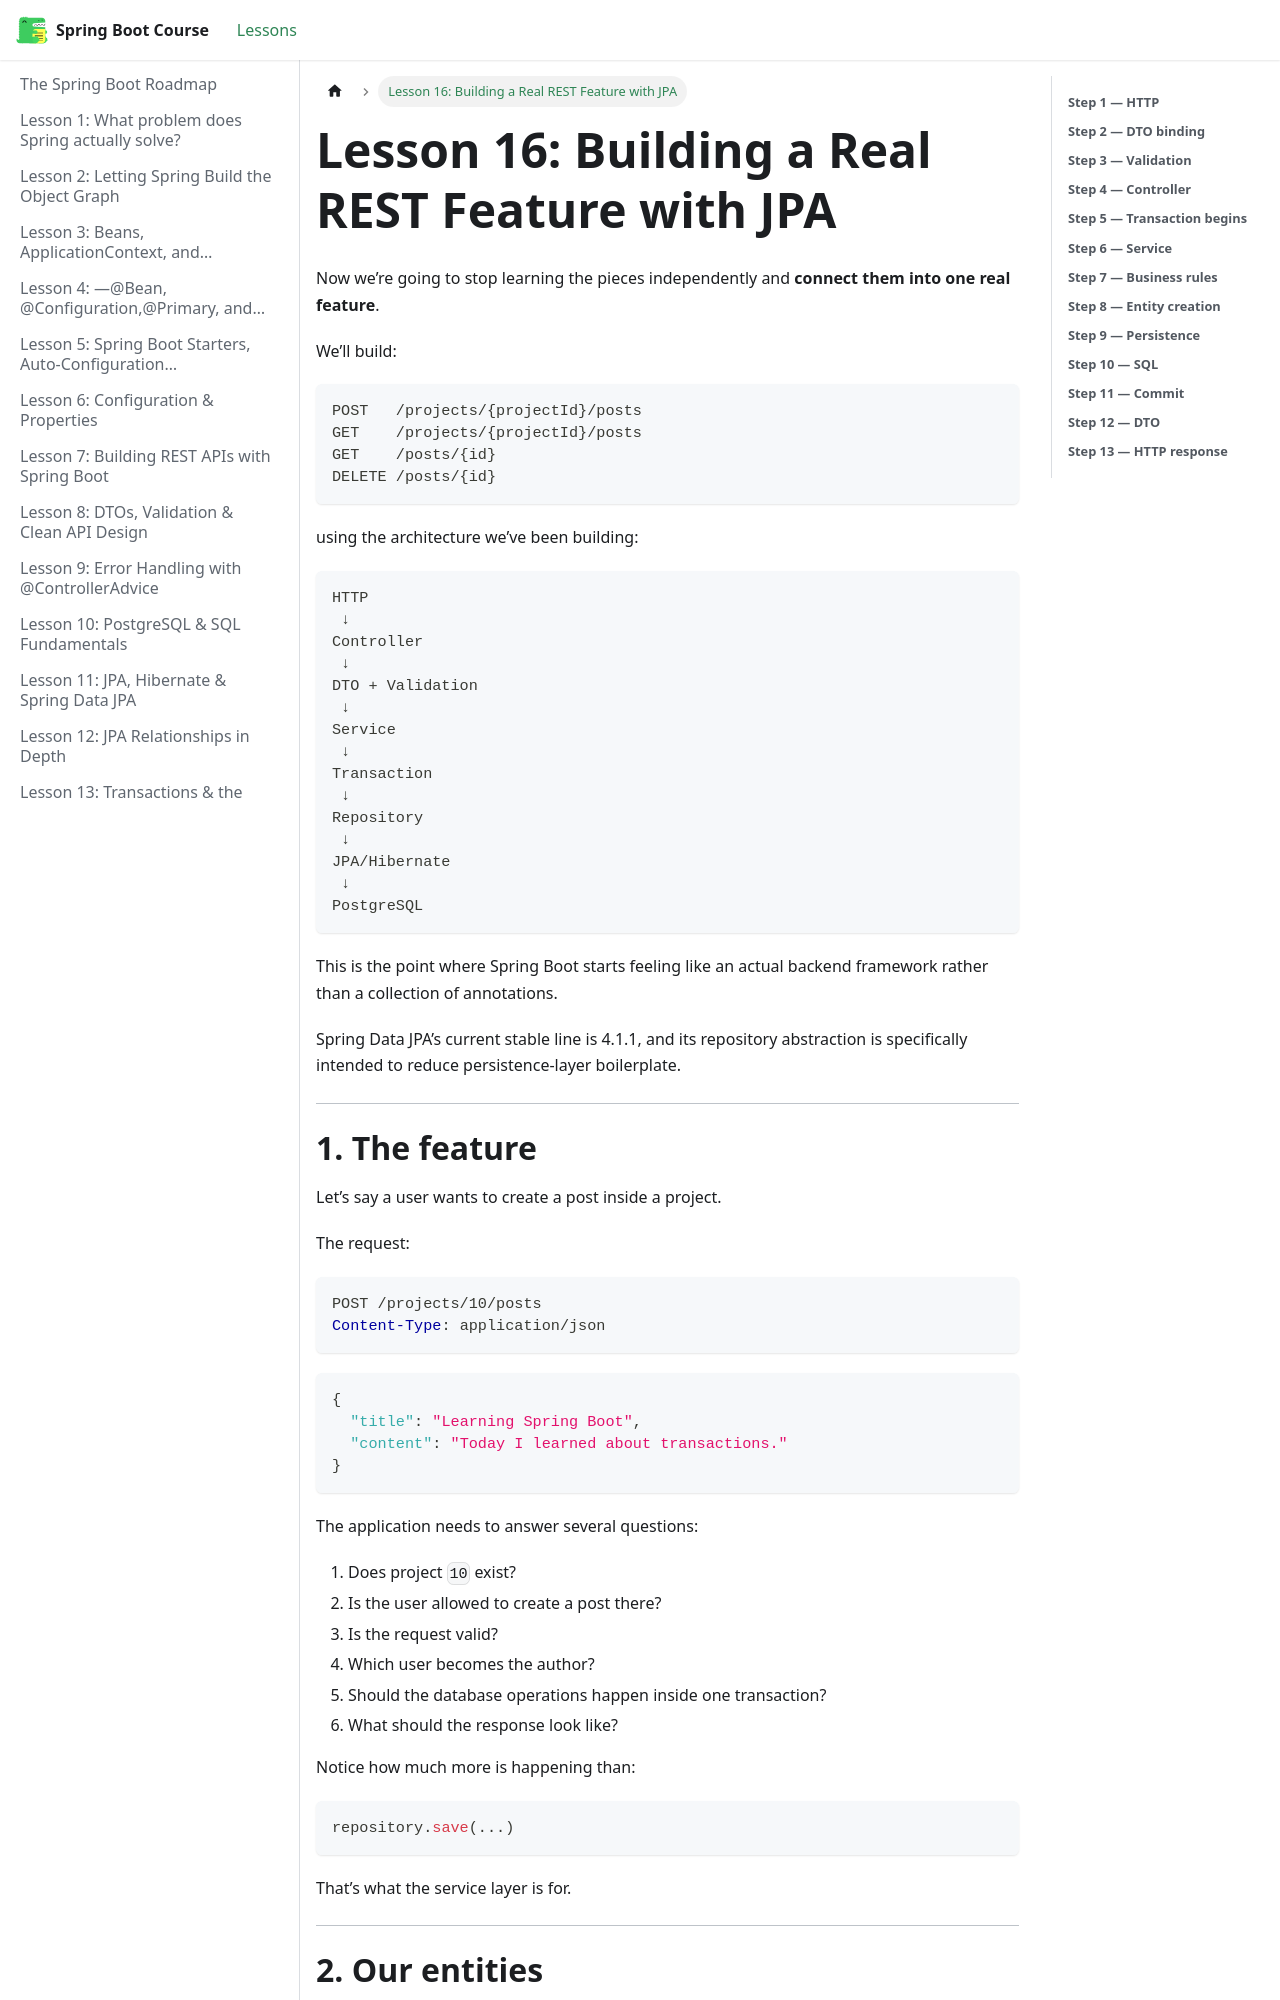

repository: BishoyHanyRaafat/spring-boot-docs · page: docs/lesson-16/index.html · generator: docusaurus

---
title: "Lesson 16: Building a Real REST Feature with JPA"
sidebar_position: 16
---


Now we’re going to stop learning the pieces independently and **connect them into one real feature**.

We’ll build:

```text
POST   /projects/{projectId}/posts
GET    /projects/{projectId}/posts
GET    /posts/{id}
DELETE /posts/{id}
```

using the architecture we’ve been building:

```text
HTTP
 ↓
Controller
 ↓
DTO + Validation
 ↓
Service
 ↓
Transaction
 ↓
Repository
 ↓
JPA/Hibernate
 ↓
PostgreSQL
```

This is the point where Spring Boot starts feeling like an actual backend framework rather than a collection of annotations.

Spring Data JPA’s current stable line is 4.1.1, and its repository abstraction is specifically intended to reduce persistence-layer boilerplate.  

---
